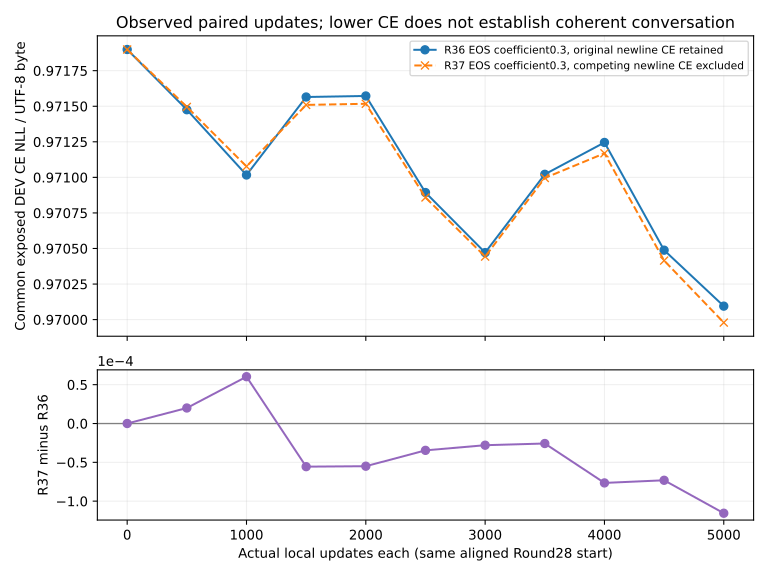

The data file committed next to this chart (first rows):
actualUpdatesEach, round36CommonDevNll, round37CommonDevNll, newMinusControl, equalPositiveTargetTokens, equalPositiveTargetBytes
0, 0.9719, 0.9719, 0.0, 0, 0
500, 0.9715, 0.9715, 1.998413566384194e-05, 775830, 2704609
1000, 0.971, 0.9711, 6.0300108288391385e-05, 1540327, 5380808
1500, 0.9716, 0.9715, -5.5562479993165326e-05, 2329134, 8134978
2000, 0.9716, 0.9715, -5.497833735512714e-05, 3107701, 10850342
2500, 0.9709, 0.9709, -3.45693148557924e-05, 3892923, 13592267
3000, 0.9705, 0.9704, -2.7945143861618504e-05, 4677644, 16335210
3500, 0.971, 0.971, -2.5758518197860347e-05, 5468352, 19094995
4000, 0.9712, 0.9712, -7.651053817114839e-05, 6231914, 21759172
4500, 0.9705, 0.9704, -7.311291496892025e-05, 6993121, 24420806
5000, 0.9701, 0.97, -0.0001155, 7793175, 27221289
